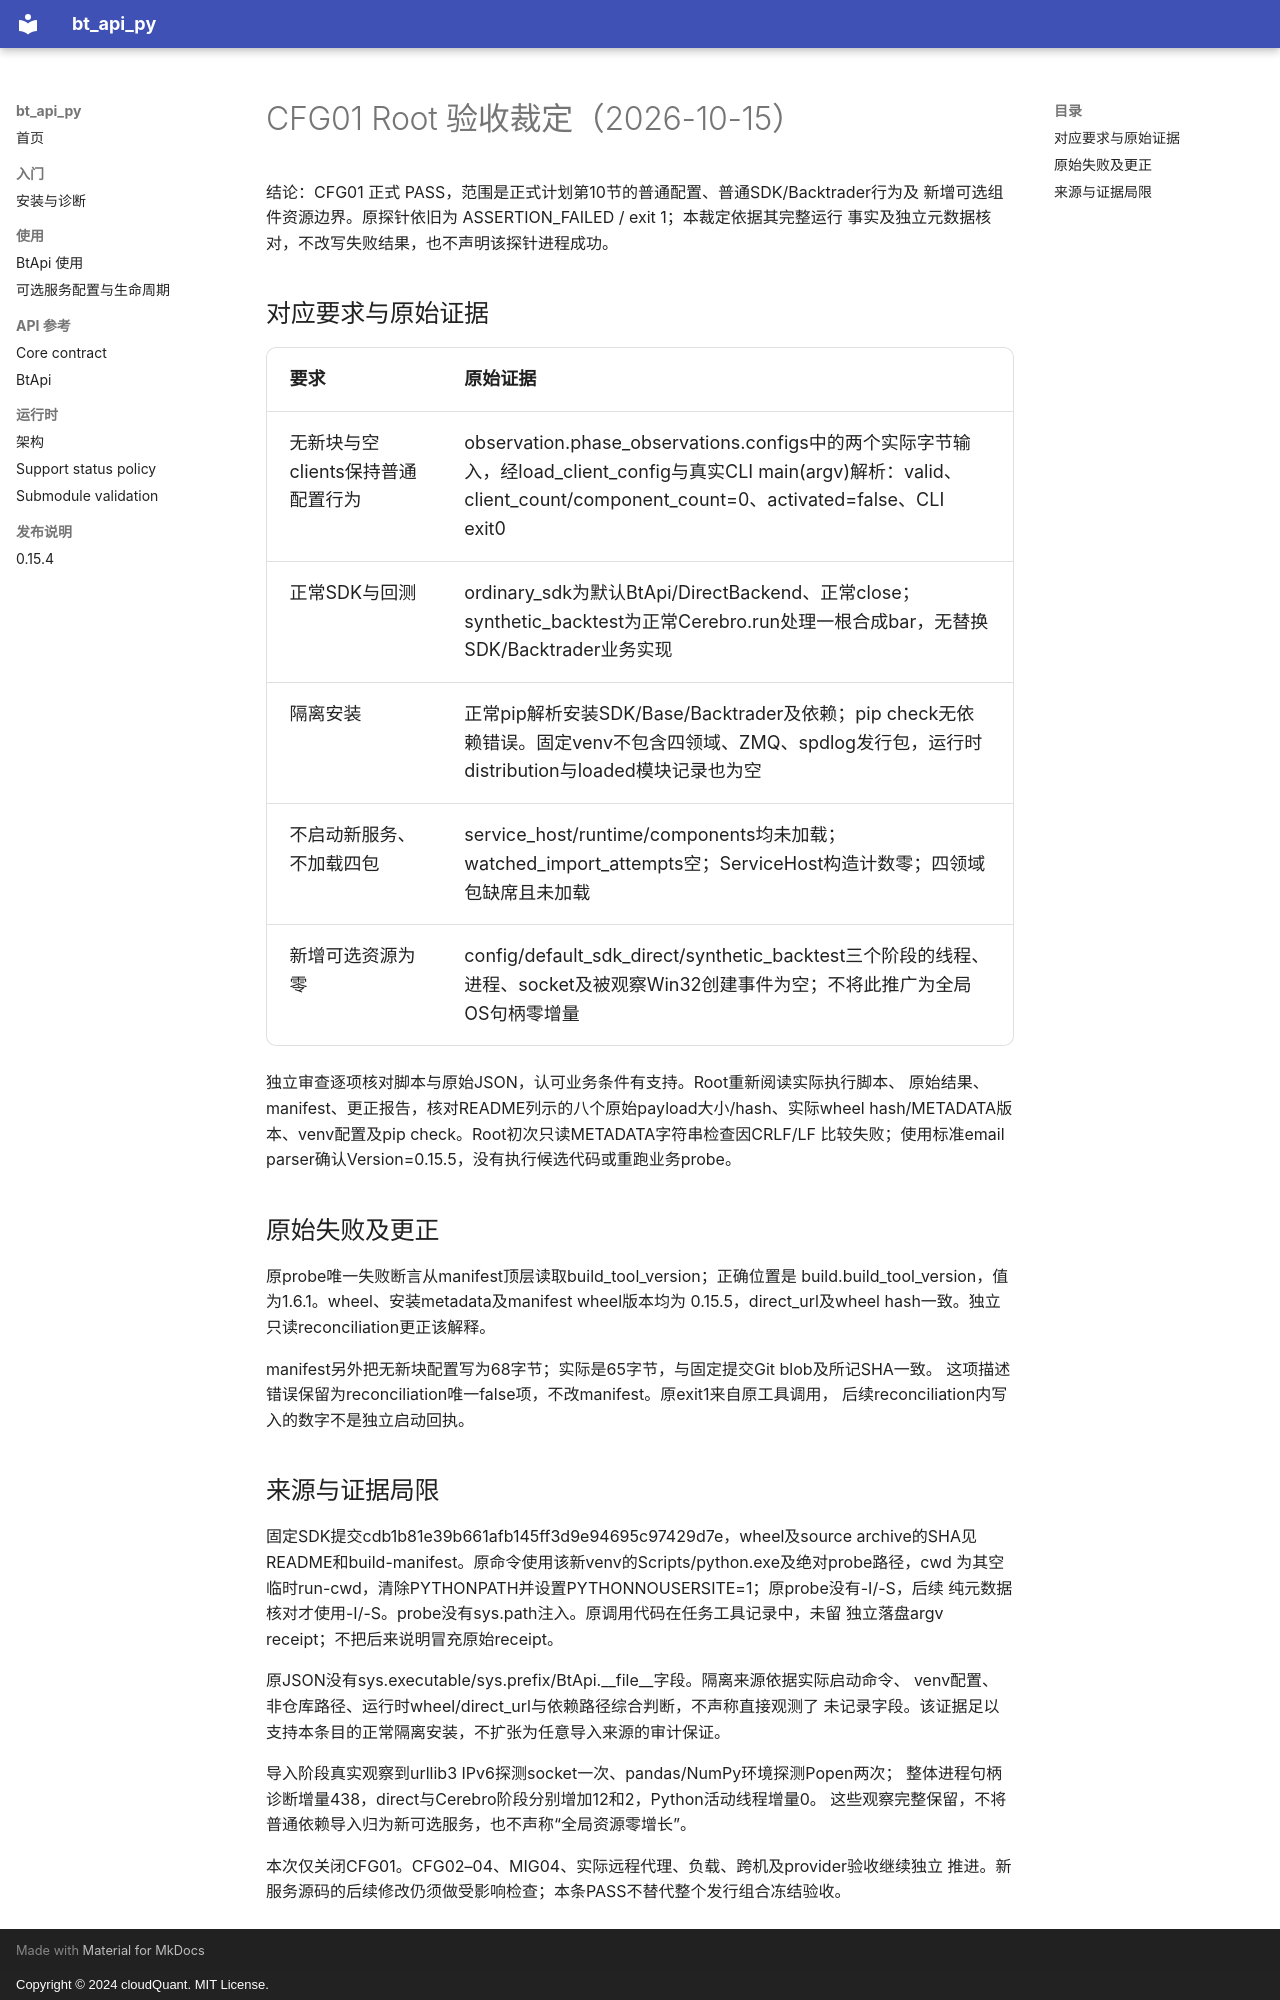

repository: cloudQuant/bt_api_py · page: 迭代计划/迭代10-可选组件与可配置通信/evidence/cfg01-current-cdb1-20261015/root-adjudication/index.html · generator: mkdocs · copyright: Copyright © 2024 cloudQuant. MIT License.

# CFG01 Root 验收裁定（2026-10-15）

结论：CFG01 正式 PASS，范围是正式计划第10节的普通配置、普通SDK/Backtrader行为及
新增可选组件资源边界。原探针依旧为 ASSERTION_FAILED / exit 1；本裁定依据其完整运行
事实及独立元数据核对，不改写失败结果，也不声明该探针进程成功。

## 对应要求与原始证据

| 要求 | 原始证据 |
|---|---|
| 无新块与空clients保持普通配置行为 | observation.phase_observations.configs中的两个实际字节输入，经load_client_config与真实CLI main(argv)解析：valid、client_count/component_count=0、activated=false、CLI exit0 |
| 正常SDK与回测 | ordinary_sdk为默认BtApi/DirectBackend、正常close；synthetic_backtest为正常Cerebro.run处理一根合成bar，无替换SDK/Backtrader业务实现 |
| 隔离安装 | 正常pip解析安装SDK/Base/Backtrader及依赖；pip check无依赖错误。固定venv不包含四领域、ZMQ、spdlog发行包，运行时distribution与loaded模块记录也为空 |
| 不启动新服务、不加载四包 | service_host/runtime/components均未加载；watched_import_attempts空；ServiceHost构造计数零；四领域包缺席且未加载 |
| 新增可选资源为零 | config/default_sdk_direct/synthetic_backtest三个阶段的线程、进程、socket及被观察Win32创建事件为空；不将此推广为全局OS句柄零增量 |

独立审查逐项核对脚本与原始JSON，认可业务条件有支持。Root重新阅读实际执行脚本、
原始结果、manifest、更正报告，核对README列示的八个原始payload大小/hash、实际wheel
hash/METADATA版本、venv配置及pip check。Root初次只读METADATA字符串检查因CRLF/LF
比较失败；使用标准email parser确认Version=0.15.5，没有执行候选代码或重跑业务probe。

## 原始失败及更正

原probe唯一失败断言从manifest顶层读取build_tool_version；正确位置是
build.build_tool_version，值为1.6.1。wheel、安装metadata及manifest wheel版本均为
0.15.5，direct_url及wheel hash一致。独立只读reconciliation更正该解释。

manifest另外把无新块配置写为68字节；实际是65字节，与固定提交Git blob及所记SHA一致。
这项描述错误保留为reconciliation唯一false项，不改manifest。原exit1来自原工具调用，
后续reconciliation内写入的数字不是独立启动回执。

## 来源与证据局限

固定SDK提交cdb1b81e39b661afb145ff3d9e94695c97429d7e，wheel及source archive的SHA见
README和build-manifest。原命令使用该新venv的Scripts/python.exe及绝对probe路径，cwd
为其空临时run-cwd，清除PYTHONPATH并设置PYTHONNOUSERSITE=1；原probe没有-I/-S，后续
纯元数据核对才使用-I/-S。probe没有sys.path注入。原调用代码在任务工具记录中，未留
独立落盘argv receipt；不把后来说明冒充原始receipt。

原JSON没有sys.executable/sys.prefix/BtApi.__file__字段。隔离来源依据实际启动命令、
venv配置、非仓库路径、运行时wheel/direct_url与依赖路径综合判断，不声称直接观测了
未记录字段。该证据足以支持本条目的正常隔离安装，不扩张为任意导入来源的审计保证。

导入阶段真实观察到urllib3 IPv6探测socket一次、pandas/NumPy环境探测Popen两次；
整体进程句柄诊断增量438，direct与Cerebro阶段分别增加12和2，Python活动线程增量0。
这些观察完整保留，不将普通依赖导入归为新可选服务，也不声称“全局资源零增长”。

本次仅关闭CFG01。CFG02–04、MIG04、实际远程代理、负载、跨机及provider验收继续独立
推进。新服务源码的后续修改仍须做受影响检查；本条PASS不替代整个发行组合冻结验收。
